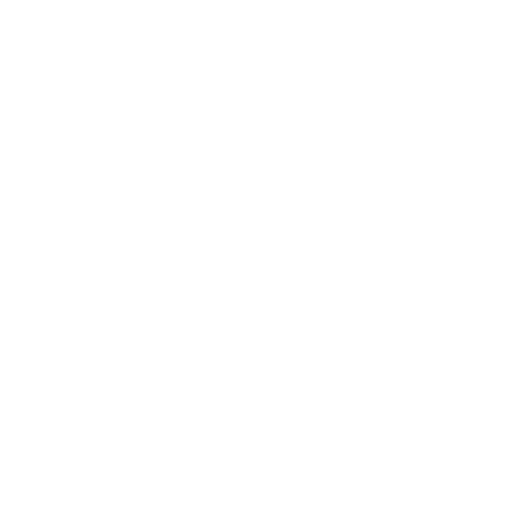
t = 0.00 s
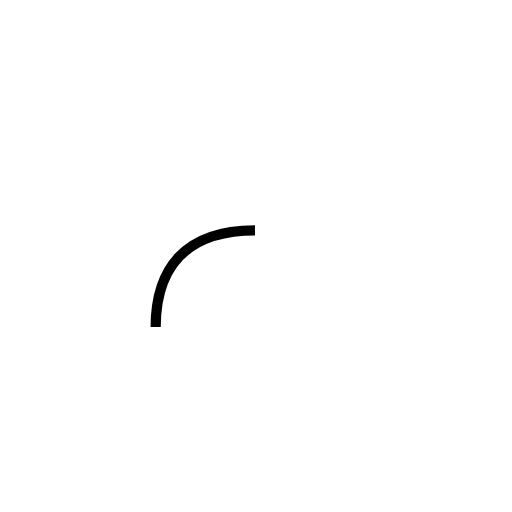
t = 0.46 s
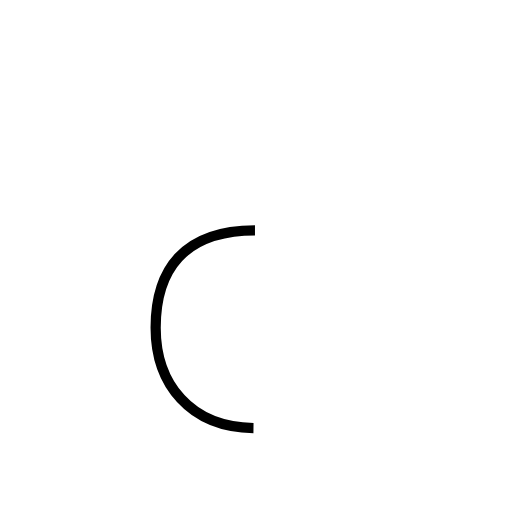
t = 0.93 s
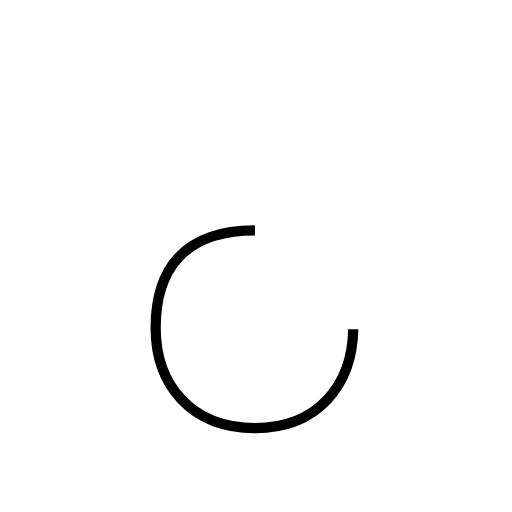
t = 1.39 s
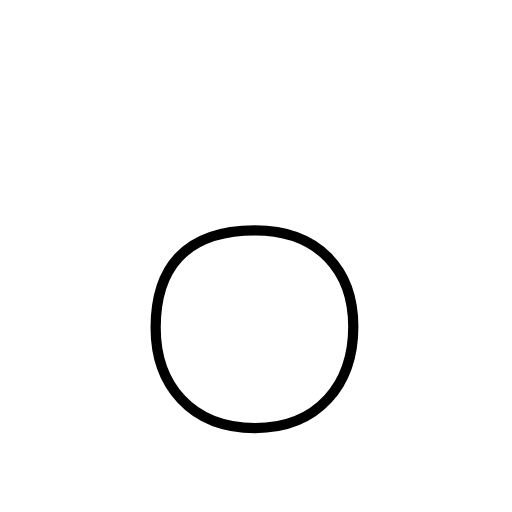
t = 1.86 s
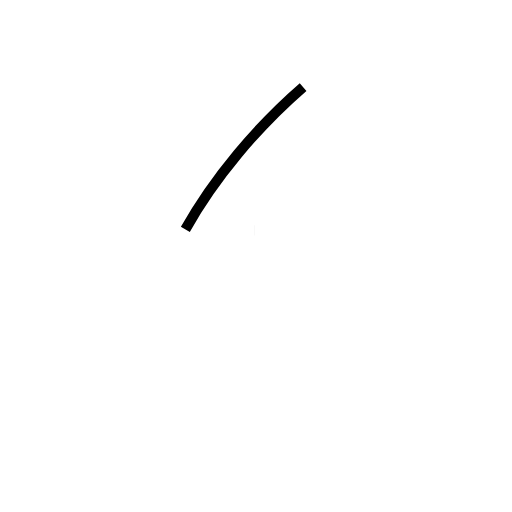
t = 2.40 s

The animated SVG that drew these frames (rendered in a browser with its animation timeline set to each time). Animation: 2 SMIL elements (animate=2); one cycle of 2.40 s.

<?xml version='1.0' encoding='utf-8'?>
<svg viewBox="0.0 -6.0 50.0 50.0" version="1.1" xmlns="http://www.w3.org/2000/svg"><rect x="-1000" y="-1000" width="2000" height="2000" stroke="white" fill="white" /><g style="fill:none;stroke:#000000;stroke-width:1"><path d="M 24.9 -21.5 C 17.9 -21.5 15.2 -17.6 15.2 -12.0 C 15.2 -6.5 18.6 -2.2 24.9 -2.2 C 31.1 -2.2 34.5 -6.5 34.5 -12.1 C 34.5 -17.6 31.1 -21.5 24.9 -21.5 Z " transform="translate(0.0 38.0)" stroke-dasharray="61.83822399582187" stroke-dashoffset="61.83822399582187"><animate attributeName="stroke-dashoffset" from="61.83822399582187" to="0" dur="1.855146719874656s" begin="0s; anim_end.end" fill="freeze" id="anim0" /></path><path d="M 29.6 -35.5 C 25.1 -31.6 20.9 -26.6 18.1 -21.6" transform="translate(0.0 38.0)" stroke-dasharray="18.125775879715636" stroke-dashoffset="18.125775879715636"><animate attributeName="stroke-dashoffset" from="18.125775879715636" to="0" dur="0.5437732763914691s" begin="anim0.end" fill="freeze" id="anim_end" /></path></g></svg>
